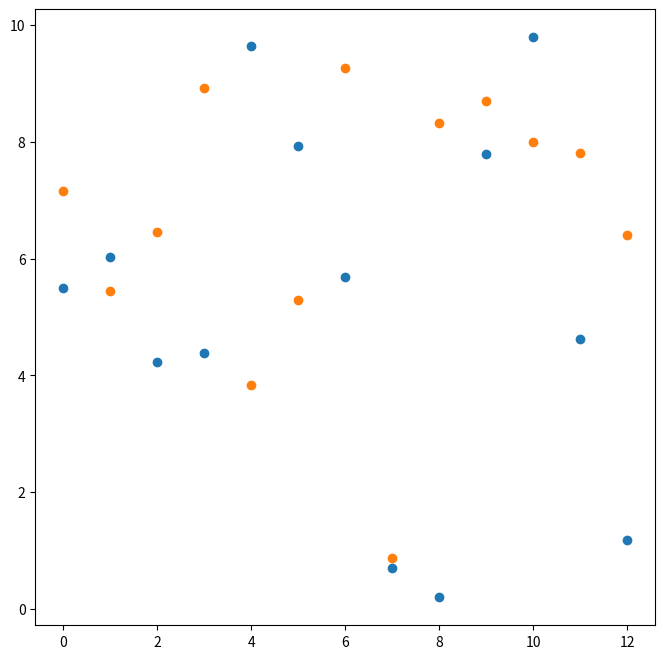
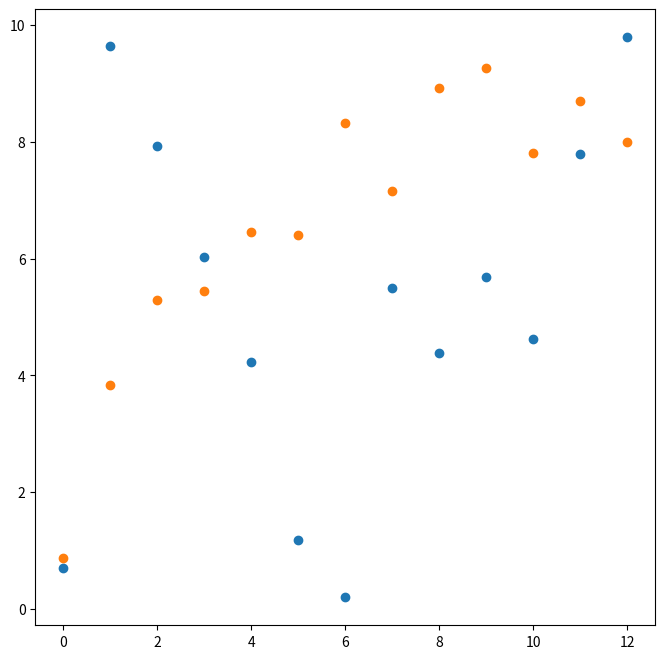

The matplotlib source for these figures, in order:
from matplotlib import pyplot as plt
import numpy as np
import pandas as pd

class DelaunayV2:
    def __init__(self, points):
        self.seed_points = points

    def triangulate(self, points=None):
        if points is None:
            points = self.seed_points
        normalised_points = self.normalize_points(points)
        bin_numbers = self.generate_bins_nums_2d(normalised_points)
        sorted_points = self.sort_bins(points, bin_numbers)
        return sorted_points


    def normalize_points(self, points):
        """
        Normalize seed points so they lie between 0 and 1.
        Done with a uniform scaling to ensure all points
        retain their positions.
        """
        max_points = np.max(points, axis=0) - np.min(points, axis=0)
        res = (points - np.min(points, axis=0)[np.newaxis,:])/max_points[np.newaxis,:]
        return res

    def generate_bins_nums_2d(self, points):
        N = points.shape[0]
        n = int(np.sqrt(N))
        bin_indices = ((0.99*n*points)/np.max(points, axis=0)[np.newaxis, :]).astype(int)

        bins = np.zeros(N, dtype=int)
        for i in range(N):
            bins[i] = bin_indices[i,1] * n + bin_indices[i,0] + 1 if bin_indices[i,1] % 2 == 0 else (bin_indices[i,1] + 1)* n - bin_indices[i,0]
        return bins

    def sort_bins(self, points, bin_numbers):
        sorted_points = knuth_counting_sort_numpy(points, bin_numbers)
        return sorted_points

def knuth_counting_sort_numpy(coords: np.ndarray, ranks: np.ndarray) -> np.ndarray:
    """
    ---Produced using AI--- (I'm lazy)
    Knuth's Counting Sort (Algorithm C) for NumPy arrays.
    ----------------------------------------------------
    Sorts coords based on integer ranks in O(n + k) time.

    Parameters
    ----------
    coords : np.ndarray
        Array of shape (n, 2) with 2D coordinates.
    ranks : np.ndarray
        Array of shape (n,) with integer rank values.

    Returns
    -------
    np.ndarray
        Sorted coordinates array (same shape as input).
    """
    n = ranks.size
    if n == 0:
        return coords

    min_rank = ranks.min()
    max_rank = ranks.max()
    k = max_rank - min_rank + 1

    count = np.zeros(k, dtype=np.int64)
    np.add.at(count, ranks - min_rank, 1)

    count = np.cumsum(count)

    output = np.empty_like(coords)
    for i in range(n - 1, -1, -1):
        r = ranks[i]
        count[r - min_rank] -= 1
        pos = count[r - min_rank]
        output[pos,:] = coords[i,:]

    return output


if __name__ == "__main__":
    np.random.seed(0)
    seed_points = np.random.uniform(0, 10, (13,2))
    # print(seed_points)
    delaunay = DelaunayV2(seed_points)
    triangulated = delaunay.triangulate()
    plt.figure(1, figsize=(8,8))
    plt.plot(seed_points, "o")
    plt.figure(2, figsize=(8,8))
    plt.plot(triangulated, "o")
    plt.show()
